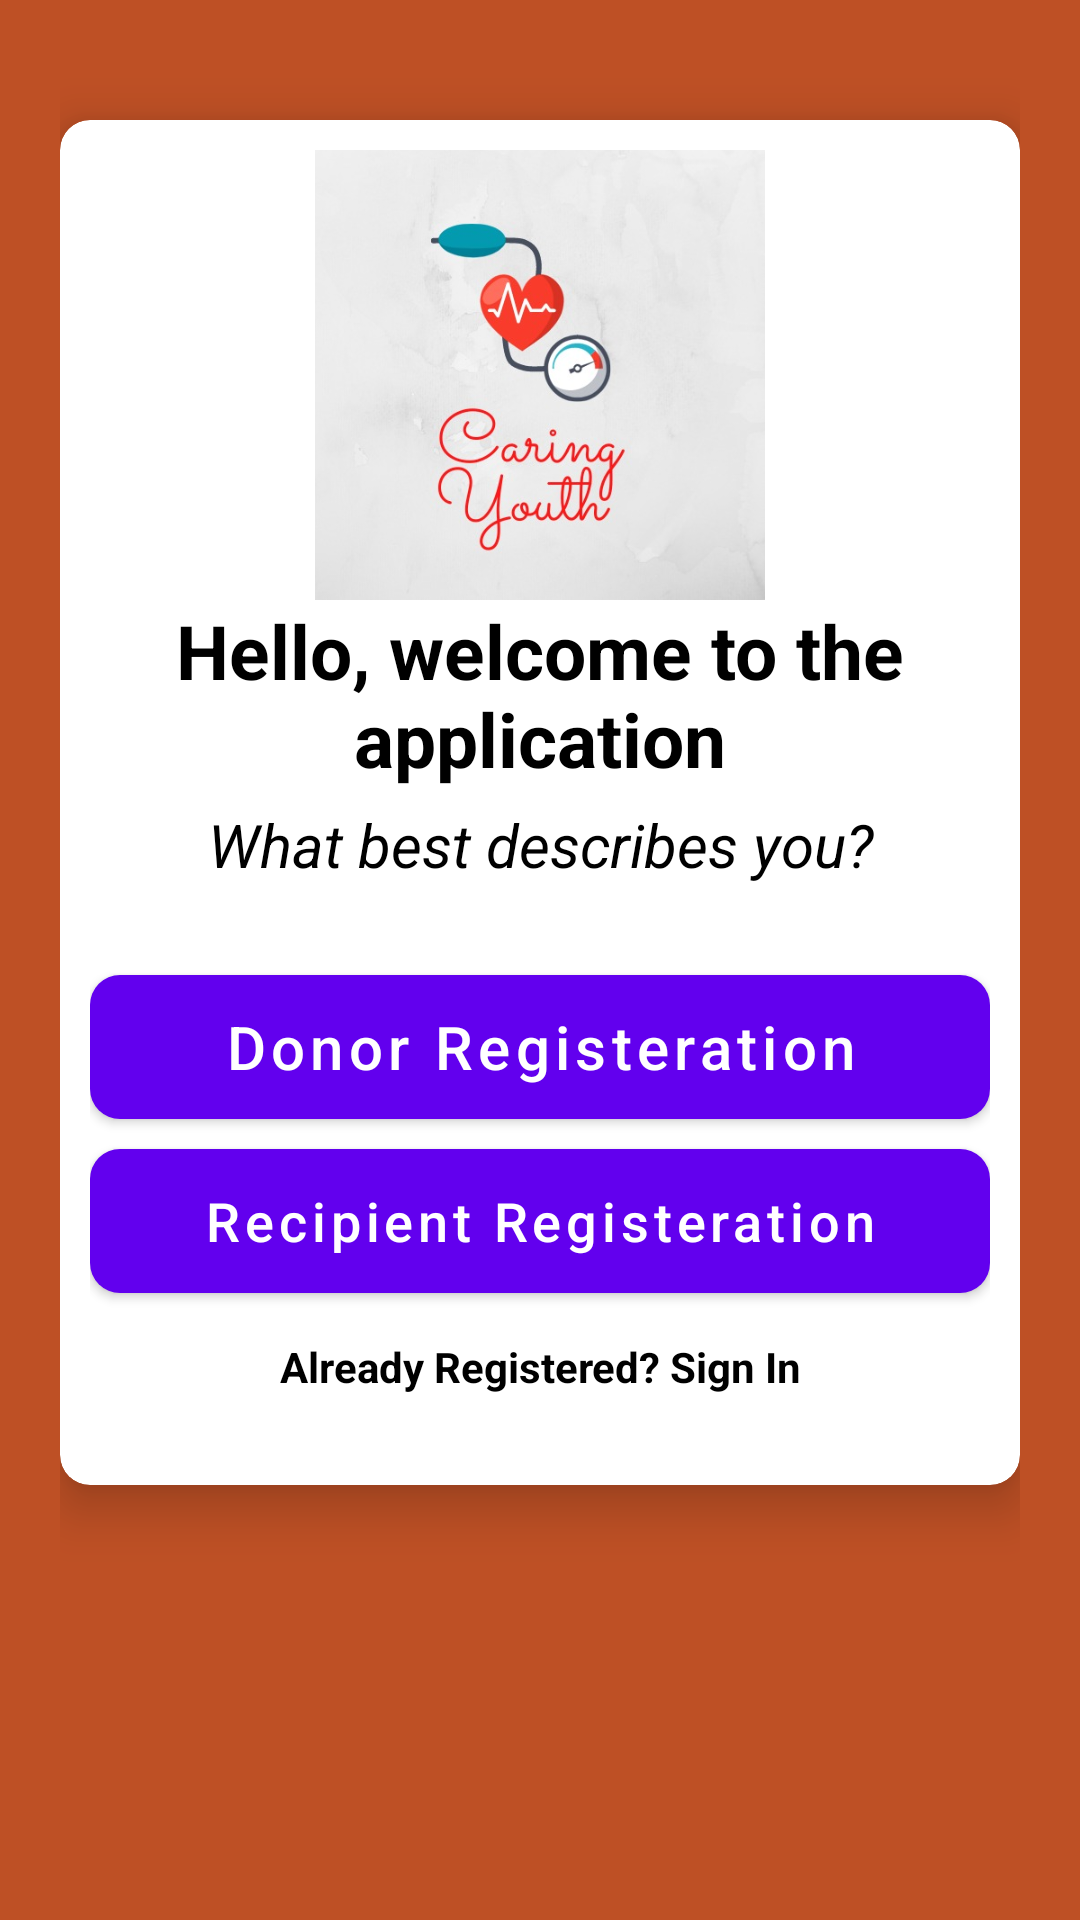

Reconstruct the res/layout file that produces this screen, plus the resources it refers to.
<!-- AndroidManifest.xml: application theme Theme.BDA2 -->
<!-- res/layout/activity_select_registeration.xml -->
<?xml version="1.0" encoding="utf-8"?>
<LinearLayout xmlns:android="http://schemas.android.com/apk/res/android"
    xmlns:app="http://schemas.android.com/apk/res-auto"
    xmlns:tools="http://schemas.android.com/tools"
    android:layout_width="match_parent"
    android:layout_height="match_parent"
    android:orientation="vertical"
    android:padding="20dp"
    android:background="#Be5025"
    tools:context=".SelectRegisterationActivity">

    <androidx.cardview.widget.CardView
        android:layout_width="match_parent"
        android:layout_height="wrap_content"
        android:layout_marginTop="20dp"
        app:cardCornerRadius="10dp"
        app:cardElevation="10dp"
        android:elevation="10dp">


        <LinearLayout
            android:layout_width="match_parent"
            android:layout_height="wrap_content"
            android:layout_margin="10dp"
            android:orientation="vertical">

            <ImageView

                android:layout_width="150dp"
                android:layout_height="150dp"
                android:layout_gravity="center"
                android:layout_marginTop="0dp"
                android:src="@drawable/bda_logo"/>

            <TextView

                android:layout_width="match_parent"
                android:layout_height="wrap_content"
                android:gravity="center"
                android:text="Hello, welcome to the application"
                android:textColor="#000"
                android:textSize="25sp"
                android:textStyle="bold" />

            <TextView

                android:layout_width="match_parent"
                android:layout_height="wrap_content"
                android:layout_marginTop="5dp"
                android:gravity="center"
                android:text="What best describes you?"
                android:textColor="#000"
                android:textSize="20sp"
                android:textStyle="italic" />

            <LinearLayout
                android:layout_width="match_parent"
                android:layout_height="wrap_content"
                android:layout_marginTop="10dp"
                android:orientation="vertical"
                android:layout_marginBottom="20dp">


                <Button
                    android:id="@+id/donorButton"
                    android:text="Donor Registeration"
                    android:textAllCaps="false"
                    android:layout_marginTop="20dp"
                    android:layout_gravity="center"
                    android:textColor="#fff"
                    android:textSize="20sp"
                    android:background="@drawable/button_background"
                    android:layout_width="match_parent"
                    android:layout_height="wrap_content"/>

                <Button
                    android:id="@+id/recipientButton"
                    android:text="Recipient Registeration"
                    android:textAllCaps="false"
                    android:layout_marginTop="10dp"
                    android:layout_gravity="center"
                    android:textColor="#fff"
                    android:textSize="18sp"
                    android:background="@drawable/button_background"
                    android:layout_width="match_parent"
                    android:layout_height="wrap_content"/>

                <TextView
                    android:id="@+id/backButton"
                    android:text="Already Registered? Sign In"
                    android:layout_marginTop="15dp"
                    android:textColor="#000"
                    android:textStyle="bold"
                    android:gravity="center"
                    android:layout_width="match_parent"
                    android:layout_height="wrap_content"/>

            </LinearLayout>


        </LinearLayout>

    </androidx.cardview.widget.CardView>

</LinearLayout>
<!-- resources referenced by this layout -->
<resources>
  <!-- drawable bda_logo: jpeg bitmap (drawable, 36879 bytes) -->
  <!-- drawable button_background (drawable) -->
  <?xml version="1.0" encoding="utf-8"?>
  <shape xmlns:android="http://schemas.android.com/apk/res/android">
  
      <solid
          android:color="#Be5025"/>
  
      <corners
          android:radius="10dp"/>
  
  </shape>
  <style name="Theme.BDA2" parent="Theme.MaterialComponents.DayNight.DarkActionBar">
          
          <item name="colorPrimary">@color/purple_500</item>
          <item name="colorPrimaryVariant">@color/purple_700</item>
          <item name="colorOnPrimary">@color/white</item>
          
          <item name="colorSecondary">@color/teal_200</item>
          <item name="colorSecondaryVariant">@color/teal_700</item>
          <item name="colorOnSecondary">@color/black</item>
          
          <item name="android:statusBarColor" tools:targetApi="l">?attr/colorPrimaryVariant</item>
          
      </style>
  <!-- not gathered from this repository: default colours our renderer supplied (Android Studio template values) -->
  <color name="purple_500">#FF6200EE</color>
  <color name="purple_700">#FF3700B3</color>
  <color name="teal_200">#FF03DAC5</color>
  <color name="teal_700">#FF018786</color>
  <color name="black">#FF000000</color>
  <color name="white">#FFFFFFFF</color>
</resources>
